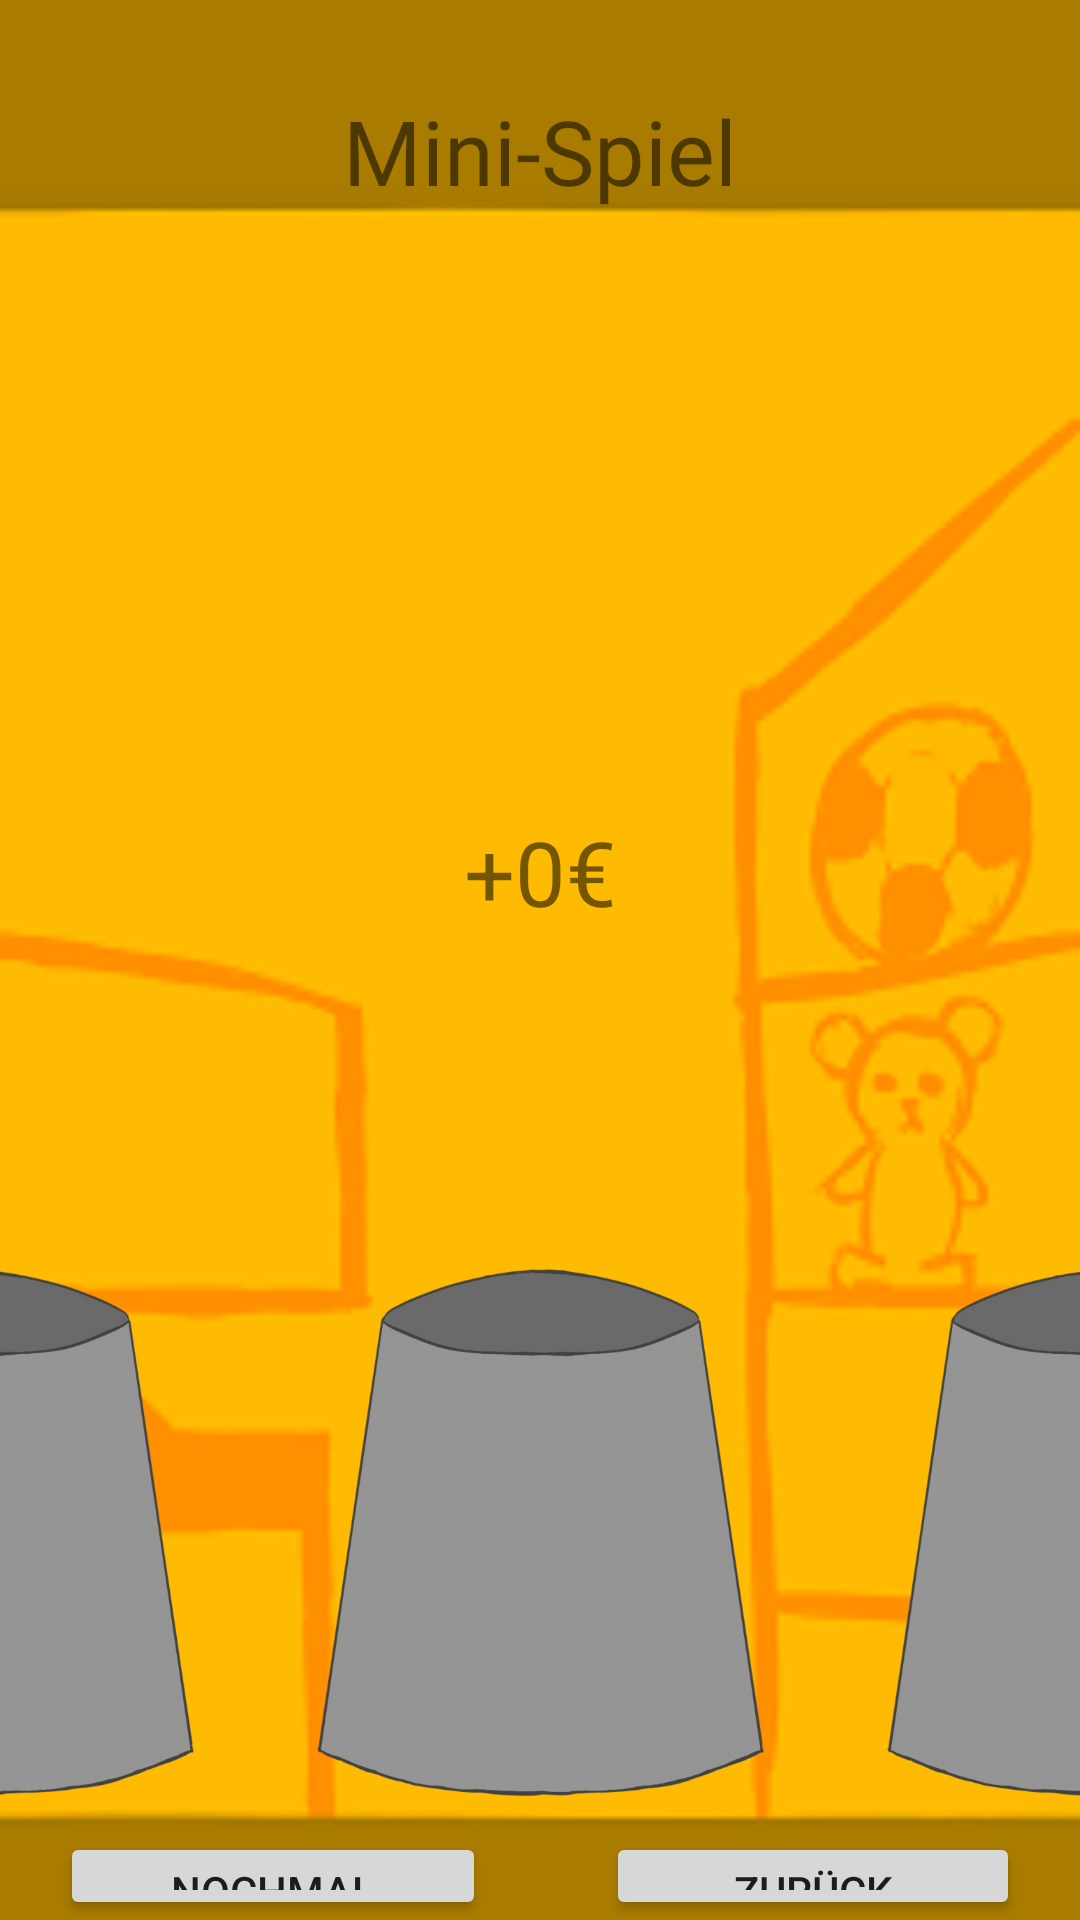

Android layout source for this screen:
<!-- AndroidManifest.xml: application theme Theme.Tamagochi -->
<!-- res/layout/activity_minigame.xml -->
<?xml version="1.0" encoding="utf-8"?>
<androidx.constraintlayout.widget.ConstraintLayout
    xmlns:android="http://schemas.android.com/apk/res/android"
    xmlns:app="http://schemas.android.com/apk/res-auto"
    xmlns:tools="http://schemas.android.com/tools"
    android:background="@drawable/playroom"
    android:layout_width="match_parent"
    android:layout_height="match_parent">

    <LinearLayout
        android:layout_width="match_parent"
        android:layout_height="match_parent"
        android:orientation="vertical">

        <TextView
            android:id="@+id/tvMinigame"
            android:layout_width="wrap_content"
            android:layout_height="wrap_content"
            android:layout_gravity="center_horizontal"
            android:layout_marginTop="30dp"
            android:text="Mini-Spiel"
            android:textSize="30sp" />

        <TextView
            android:id="@+id/tvPrice"
            android:layout_width="match_parent"
            android:layout_height="wrap_content"
            android:layout_marginTop="200dp"
            android:gravity="center_horizontal"
            android:text="+0€"
            android:textSize="30sp" />

        <LinearLayout
            android:layout_width="match_parent"
            android:layout_height="wrap_content"
            android:layout_marginTop="100dp"
            android:gravity="center_horizontal"
            android:orientation="horizontal">

            <ImageView
                android:id="@+id/ivCup1"
                android:layout_width="150dp"
                android:layout_height="200dp"
                android:layout_marginEnd="40dp"
                android:layout_marginRight="40dp"
                app:srcCompat="@drawable/cup" />

            <ImageView
                android:id="@+id/ivCup2"
                android:layout_width="150dp"
                android:layout_height="200dp"
                app:srcCompat="@drawable/cup" />

            <ImageView
                android:id="@+id/ivCup3"
                android:layout_width="150dp"
                android:layout_height="200dp"
                android:layout_marginStart="40dp"
                android:layout_marginLeft="40dp"
                app:srcCompat="@drawable/cup" />
        </LinearLayout>

        <LinearLayout
            android:layout_width="match_parent"
            android:layout_height="match_parent"
            android:orientation="horizontal">

            <Button
                android:id="@+id/btnRetry"
                android:layout_width="wrap_content"
                android:layout_height="wrap_content"
                android:layout_marginStart="20dp"
                android:layout_marginLeft="20dp"
                android:layout_marginEnd="20dp"
                android:layout_marginRight="20dp"
                android:layout_weight="1"
                android:text="nochmal" />

            <Button
                android:id="@+id/btnGame"
                android:layout_width="wrap_content"
                android:layout_height="wrap_content"
                android:layout_marginStart="20dp"
                android:layout_marginLeft="20dp"
                android:layout_marginEnd="20dp"
                android:layout_marginRight="20dp"
                android:layout_weight="1"
                android:text="zurück" />
        </LinearLayout>

    </LinearLayout>

</androidx.constraintlayout.widget.ConstraintLayout>
<!-- resources referenced by this layout -->
<resources>
  <!-- drawable cup: png bitmap (drawable, 47274 bytes) -->
  <!-- drawable playroom: png bitmap (drawable, 87939 bytes) -->
  <style name="Theme.Tamagochi" parent="Theme.MaterialComponents.DayNight.NoActionBar">
          
          <item name="colorPrimary">#9bd449</item>
          <item name="colorPrimaryVariant">#3eb22a</item>
          <item name="colorOnPrimary">@color/white</item>
          
          <item name="colorSecondary">@color/teal_200</item>
          <item name="colorSecondaryVariant">@color/teal_700</item>
          <item name="colorOnSecondary">@color/black</item>
          
          <item name="android:statusBarColor" tools:targetApi="l">?attr/colorPrimaryVariant</item>
          
      </style>
  <!-- not gathered from this repository: default colours our renderer supplied (Android Studio template values) -->
  <color name="teal_200">#FF03DAC5</color>
  <color name="teal_700">#FF018786</color>
  <color name="black">#FF000000</color>
  <color name="white">#FFFFFFFF</color>
</resources>
